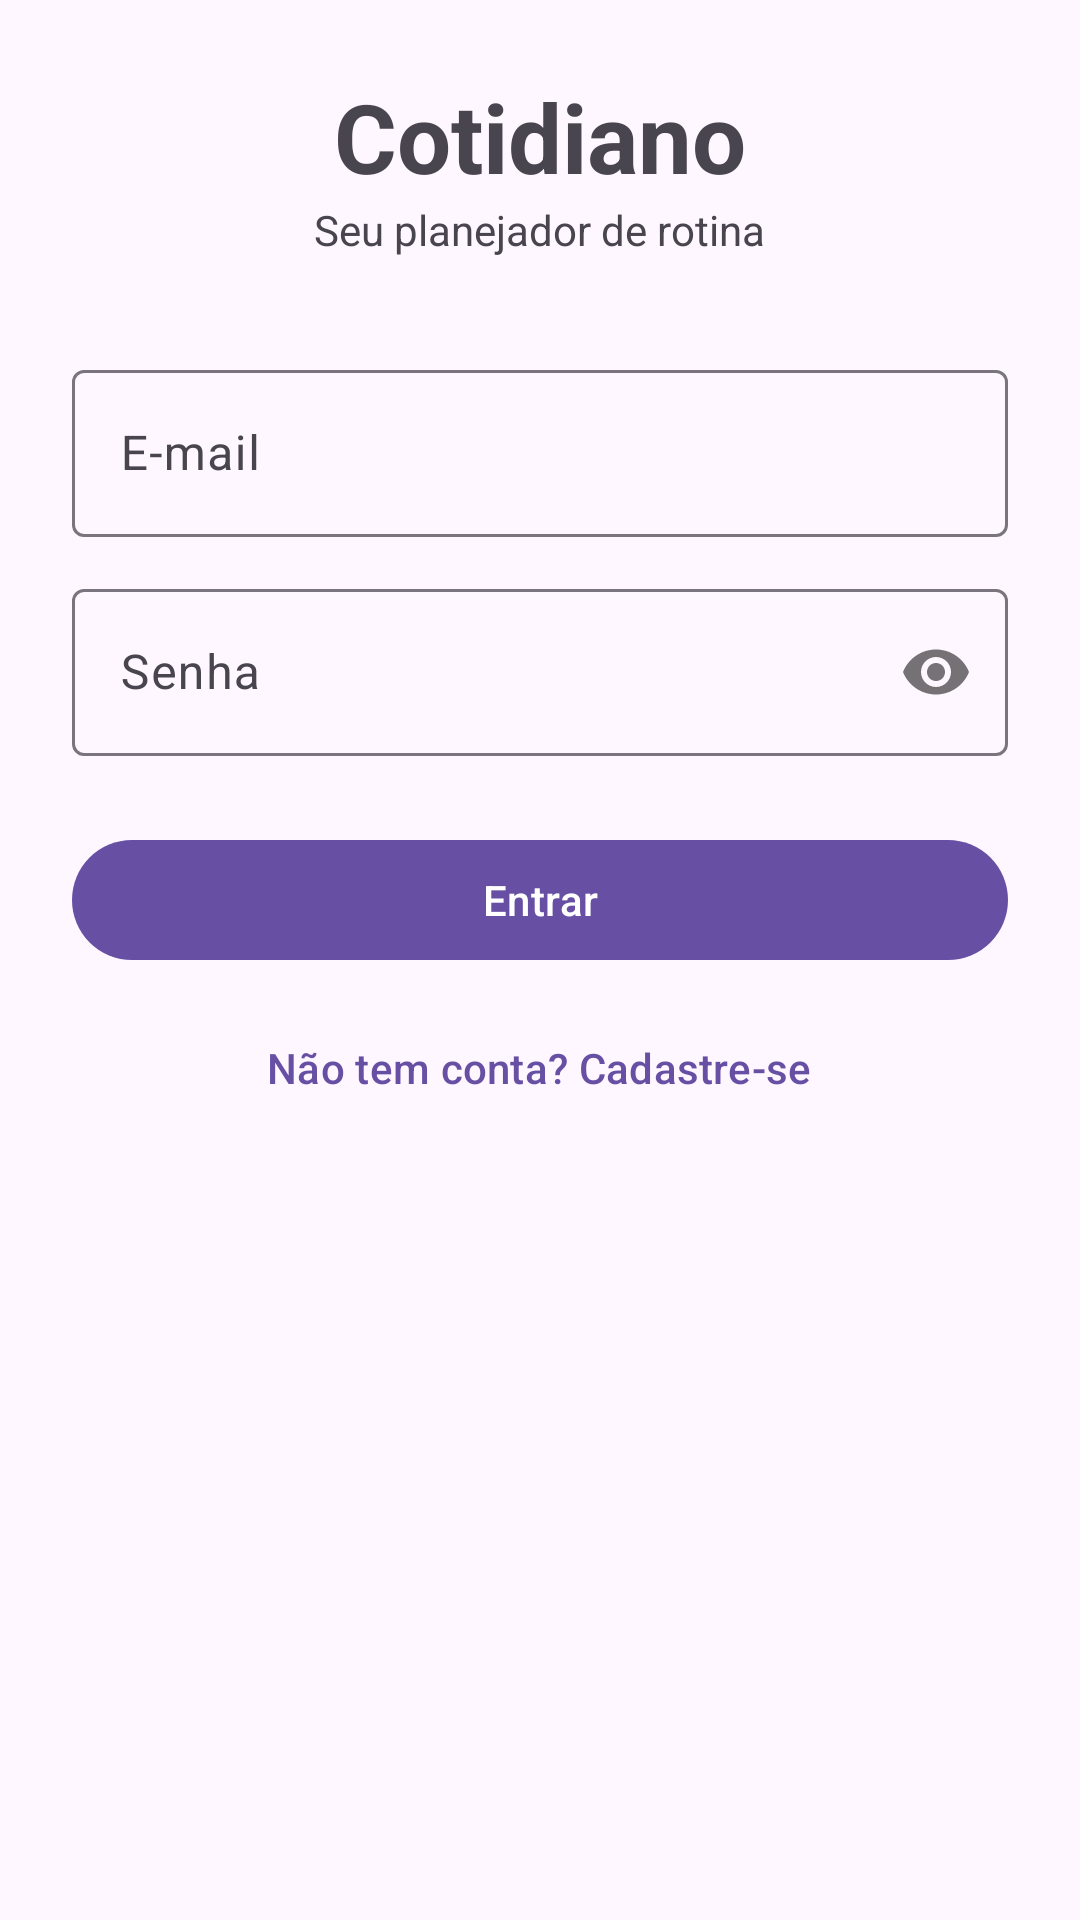

Here is an Android app screen rendered from its layout file. Give the layout XML and the strings, colors and styles it references.
<!-- AndroidManifest.xml: application theme Theme.Cotidiano -->
<!-- res/layout/fragment_login.xml -->
<?xml version="1.0" encoding="utf-8"?>
<ScrollView xmlns:app="http://schemas.android.com/apk/res-auto"
    xmlns:android="http://schemas.android.com/apk/res/android"
    android:layout_width="match_parent"
    android:layout_height="match_parent">

    <LinearLayout
        android:layout_width="match_parent"
        android:layout_height="wrap_content"
        android:orientation="vertical"
        android:gravity="center"
        android:padding="24dp">

        <TextView
            android:layout_width="wrap_content"
            android:layout_height="wrap_content"
            android:text="@string/app_name"
            android:textSize="32sp"
            android:textStyle="bold" />

        <TextView
            android:layout_width="wrap_content"
            android:layout_height="wrap_content"
            android:text="@string/login_subtitulo"
            android:layout_marginBottom="32dp" />

        <com.google.android.material.textfield.TextInputLayout
            android:layout_width="match_parent"
            android:layout_height="wrap_content"
            android:hint="@string/campo_email"
            style="@style/Widget.Material3.TextInputLayout.OutlinedBox">
            <com.google.android.material.textfield.TextInputEditText
                android:id="@+id/etEmail"
                android:layout_width="match_parent"
                android:layout_height="wrap_content"
                android:inputType="textEmailAddress" />
        </com.google.android.material.textfield.TextInputLayout>

        <com.google.android.material.textfield.TextInputLayout
            android:layout_width="match_parent"
            android:layout_height="wrap_content"
            android:layout_marginTop="12dp"
            android:hint="@string/campo_senha"
            app:passwordToggleEnabled="true"
            style="@style/Widget.Material3.TextInputLayout.OutlinedBox">
            <com.google.android.material.textfield.TextInputEditText
                android:id="@+id/etSenha"
                android:layout_width="match_parent"
                android:layout_height="wrap_content"
                android:inputType="textPassword" />
        </com.google.android.material.textfield.TextInputLayout>

        <com.google.android.material.button.MaterialButton
            android:id="@+id/btnEntrar"
            android:layout_width="match_parent"
            android:layout_height="wrap_content"
            android:layout_marginTop="24dp"
            android:text="@string/acao_entrar" />

        <com.google.android.material.button.MaterialButton
            android:id="@+id/btnIrCadastro"
            style="@style/Widget.Material3.Button.TextButton"
            android:layout_width="wrap_content"
            android:layout_height="wrap_content"
            android:layout_marginTop="8dp"
            android:text="@string/acao_ir_cadastro" />
    </LinearLayout>
</ScrollView>
<!-- resources referenced by this layout -->
<resources>
  <string name="acao_entrar">Entrar</string>
  <string name="acao_ir_cadastro">Não tem conta? Cadastre-se</string>
  <string name="app_name">Cotidiano</string>
  <string name="campo_email">E-mail</string>
  <string name="campo_senha">Senha</string>
  <string name="login_subtitulo">Seu planejador de rotina</string>
  <style name="Theme.Cotidiano" parent="Base.Theme.Cotidiano" />
  <style name="Base.Theme.Cotidiano" parent="Theme.Material3.DayNight.NoActionBar">
          
          
      </style>
</resources>
